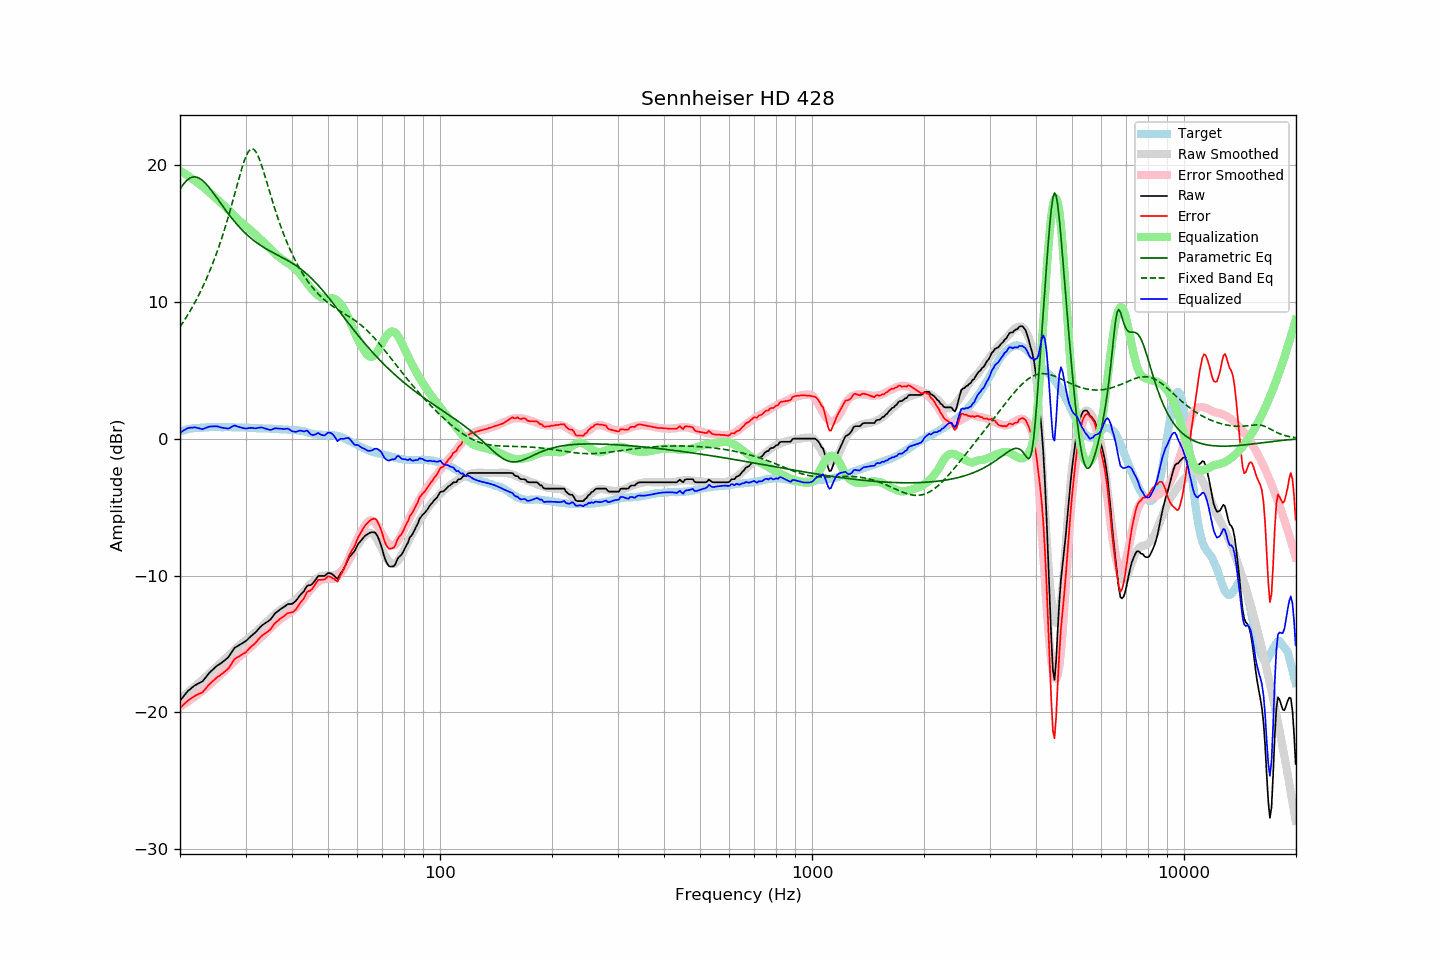

Values plotted in this chart, from the file beside it:
frequency, raw, error, smoothed, error_smoothed, equalization, parametric_eq, fixed_band_eq, equalized_raw, equalized_smoothed, target
20.00, -19.14, -19.66, -19.03, -19.57, 19.57, 18.22, 8.16, 0.43, 0.54, 0.52
20.20, -19.00, -19.56, -18.93, -19.50, 19.50, 18.40, 8.33, 0.50, 0.57, 0.56
20.40, -18.85, -19.44, -18.83, -19.43, 19.43, 18.56, 8.51, 0.58, 0.60, 0.59
20.61, -18.71, -19.34, -18.72, -19.35, 19.35, 18.70, 8.69, 0.64, 0.63, 0.62
20.81, -18.56, -19.22, -18.62, -19.28, 19.28, 18.83, 8.88, 0.72, 0.65, 0.66
21.02, -18.42, -19.12, -18.52, -19.20, 19.20, 18.93, 9.07, 0.78, 0.68, 0.70
21.23, -18.33, -19.04, -18.42, -19.11, 19.11, 19.01, 9.26, 0.79, 0.70, 0.71
21.44, -18.23, -18.96, -18.31, -19.03, 19.03, 19.07, 9.47, 0.80, 0.72, 0.73
21.66, -18.14, -18.89, -18.21, -18.95, 18.95, 19.10, 9.67, 0.81, 0.74, 0.75
21.87, -18.04, -18.80, -18.11, -18.86, 18.86, 19.11, 9.89, 0.82, 0.75, 0.76
22.09, -17.97, -18.74, -18.00, -18.77, 18.77, 19.10, 10.11, 0.80, 0.77, 0.77
22.31, -17.91, -18.68, -17.90, -18.68, 18.68, 19.07, 10.33, 0.77, 0.78, 0.77
22.54, -17.85, -18.63, -17.81, -18.60, 18.60, 19.01, 10.56, 0.75, 0.79, 0.78
22.76, -17.79, -18.58, -17.71, -18.51, 18.51, 18.94, 10.80, 0.72, 0.80, 0.79
22.99, -17.73, -18.52, -17.61, -18.42, 18.42, 18.85, 11.05, 0.69, 0.81, 0.79
23.22, -17.59, -18.39, -17.51, -18.32, 18.32, 18.75, 11.30, 0.73, 0.81, 0.80
23.45, -17.44, -18.25, -17.40, -18.22, 18.22, 18.63, 11.56, 0.78, 0.82, 0.81
23.69, -17.29, -18.12, -17.29, -18.12, 18.12, 18.50, 11.83, 0.83, 0.83, 0.82
23.92, -17.14, -17.97, -17.18, -18.01, 18.01, 18.36, 12.10, 0.87, 0.83, 0.83
24.16, -17.02, -17.86, -17.07, -17.90, 17.90, 18.21, 12.39, 0.89, 0.83, 0.84
24.40, -16.91, -17.76, -16.96, -17.80, 17.80, 18.06, 12.68, 0.89, 0.84, 0.85
24.65, -16.80, -17.64, -16.86, -17.70, 17.70, 17.90, 12.98, 0.89, 0.84, 0.84
24.89, -16.69, -17.53, -16.75, -17.59, 17.59, 17.73, 13.30, 0.90, 0.84, 0.84
25.14, -16.59, -17.43, -16.65, -17.49, 17.49, 17.57, 13.62, 0.90, 0.84, 0.84
25.39, -16.52, -17.36, -16.54, -17.38, 17.38, 17.40, 13.95, 0.86, 0.84, 0.84
25.65, -16.44, -17.28, -16.43, -17.27, 17.27, 17.24, 14.29, 0.83, 0.84, 0.84
25.91, -16.36, -17.19, -16.32, -17.16, 17.16, 17.07, 14.65, 0.80, 0.84, 0.82
26.16, -16.27, -17.10, -16.21, -17.05, 17.05, 16.91, 15.01, 0.78, 0.84, 0.83
26.43, -16.17, -17.01, -16.10, -16.93, 16.93, 16.75, 15.39, 0.76, 0.84, 0.83
26.69, -16.07, -16.90, -15.98, -16.82, 16.82, 16.59, 15.78, 0.75, 0.83, 0.83
26.96, -15.97, -16.80, -15.87, -16.70, 16.70, 16.43, 16.17, 0.73, 0.83, 0.83
27.23, -15.80, -16.64, -15.75, -16.58, 16.58, 16.28, 16.58, 0.78, 0.83, 0.83
27.50, -15.62, -16.45, -15.64, -16.47, 16.47, 16.13, 17.00, 0.85, 0.83, 0.83
27.77, -15.44, -16.26, -15.53, -16.35, 16.35, 15.98, 17.42, 0.92, 0.82, 0.82
28.05, -15.28, -16.10, -15.42, -16.24, 16.24, 15.84, 17.85, 0.96, 0.82, 0.82
28.33, -15.21, -16.01, -15.31, -16.12, 16.12, 15.70, 18.29, 0.92, 0.82, 0.80
28.62, -15.14, -15.95, -15.20, -16.01, 16.01, 15.57, 18.72, 0.87, 0.82, 0.81
28.90, -15.07, -15.88, -15.09, -15.91, 15.91, 15.44, 19.14, 0.84, 0.82, 0.81
29.19, -15.00, -15.80, -14.99, -15.81, 15.81, 15.31, 19.55, 0.81, 0.81, 0.80
29.48, -14.93, -15.74, -14.90, -15.71, 15.71, 15.19, 19.93, 0.78, 0.81, 0.81
29.78, -14.86, -15.67, -14.81, -15.61, 15.61, 15.08, 20.28, 0.75, 0.80, 0.81
30.08, -14.78, -15.59, -14.72, -15.52, 15.52, 14.96, 20.59, 0.74, 0.80, 0.81
30.38, -14.67, -15.47, -14.63, -15.42, 15.42, 14.85, 20.84, 0.75, 0.80, 0.79
30.68, -14.55, -15.34, -14.54, -15.33, 15.33, 14.75, 21.03, 0.78, 0.79, 0.79
30.99, -14.44, -15.23, -14.44, -15.23, 15.23, 14.65, 21.14, 0.79, 0.79, 0.78
31.30, -14.34, -15.12, -14.34, -15.12, 15.12, 14.55, 21.16, 0.78, 0.78, 0.78
31.61, -14.25, -15.03, -14.23, -15.01, 15.01, 14.46, 21.11, 0.76, 0.78, 0.78
31.93, -14.15, -14.92, -14.13, -14.90, 14.90, 14.37, 20.98, 0.75, 0.77, 0.76
32.24, -14.02, -14.77, -14.02, -14.79, 14.79, 14.28, 20.78, 0.77, 0.77, 0.75
32.57, -13.88, -14.63, -13.92, -14.68, 14.68, 14.20, 20.52, 0.80, 0.76, 0.75
32.89, -13.75, -14.50, -13.81, -14.56, 14.56, 14.12, 20.21, 0.81, 0.75, 0.75
33.22, -13.64, -14.39, -13.70, -14.45, 14.45, 14.04, 19.87, 0.81, 0.75, 0.75
33.55, -13.56, -14.30, -13.59, -14.33, 14.33, 13.97, 19.50, 0.77, 0.75, 0.74
33.89, -13.48, -14.22, -13.48, -14.22, 14.22, 13.90, 19.12, 0.74, 0.74, 0.74
34.23, -13.40, -14.14, -13.37, -14.10, 14.10, 13.83, 18.72, 0.70, 0.74, 0.74
34.57, -13.32, -14.05, -13.26, -13.99, 13.99, 13.76, 18.32, 0.67, 0.73, 0.73
34.92, -13.24, -13.96, -13.15, -13.87, 13.87, 13.70, 17.93, 0.63, 0.73, 0.72
35.27, -13.10, -13.83, -13.04, -13.76, 13.76, 13.63, 17.54, 0.66, 0.72, 0.72
35.62, -12.94, -13.65, -12.93, -13.65, 13.65, 13.57, 17.16, 0.70, 0.72, 0.71
35.97, -12.78, -13.48, -12.82, -13.53, 13.53, 13.51, 16.78, 0.75, 0.71, 0.70
... 635 more rows
